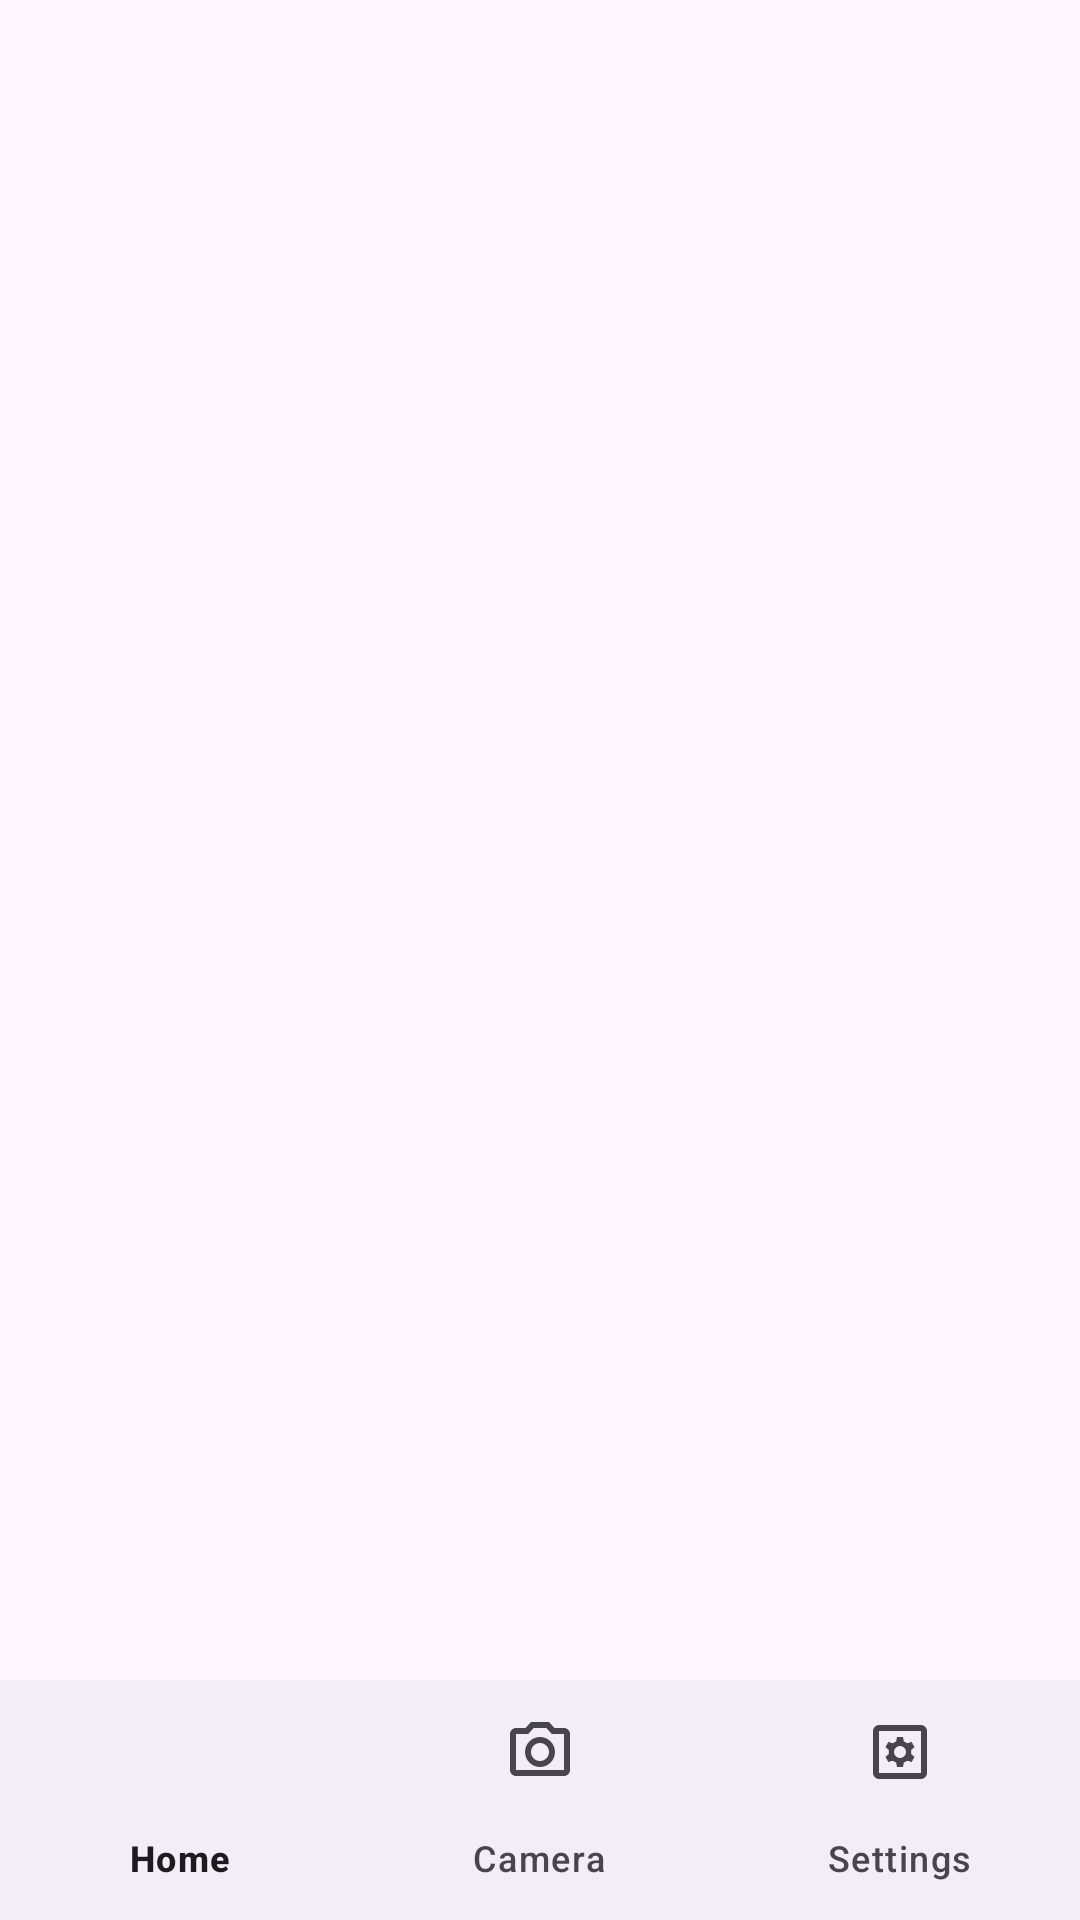

The Android layout XML behind this screen, and the referenced resources:
<!-- AndroidManifest.xml: application theme Theme.Seamless.Light -->
<!-- res/layout/main_activity.xml -->
<?xml version="1.0" encoding="utf-8"?>
<androidx.constraintlayout.widget.ConstraintLayout xmlns:android="http://schemas.android.com/apk/res/android"
    xmlns:app="http://schemas.android.com/apk/res-auto"
    android:layout_width="match_parent"
    android:layout_height="match_parent"
    style="@style/Theme.Design">


    <com.google.android.material.bottomnavigation.BottomNavigationView
        android:id="@+id/bottomNavigationView"
        android:layout_width="match_parent"
        android:layout_height="wrap_content"
        app:layout_constraintBottom_toBottomOf="parent"
        app:layout_constraintEnd_toEndOf="parent"
        app:layout_constraintStart_toStartOf="parent"
        app:menu="@menu/bottom_nav_menu"/>

    <FrameLayout
        android:id="@+id/frameLayout"
        android:layout_width="0dp"
        android:layout_height="0dp"
        app:layout_constraintBottom_toTopOf="@+id/bottomNavigationView"
        app:layout_constraintEnd_toEndOf="parent"
        app:layout_constraintStart_toStartOf="parent"
        app:layout_constraintTop_toTopOf="parent">

    </FrameLayout>
</androidx.constraintlayout.widget.ConstraintLayout>
<!-- resources referenced by this layout -->
<resources>
  <style name="Theme.Seamless.Light" parent="Theme.Material3.Light.NoActionBar" />
</resources>
